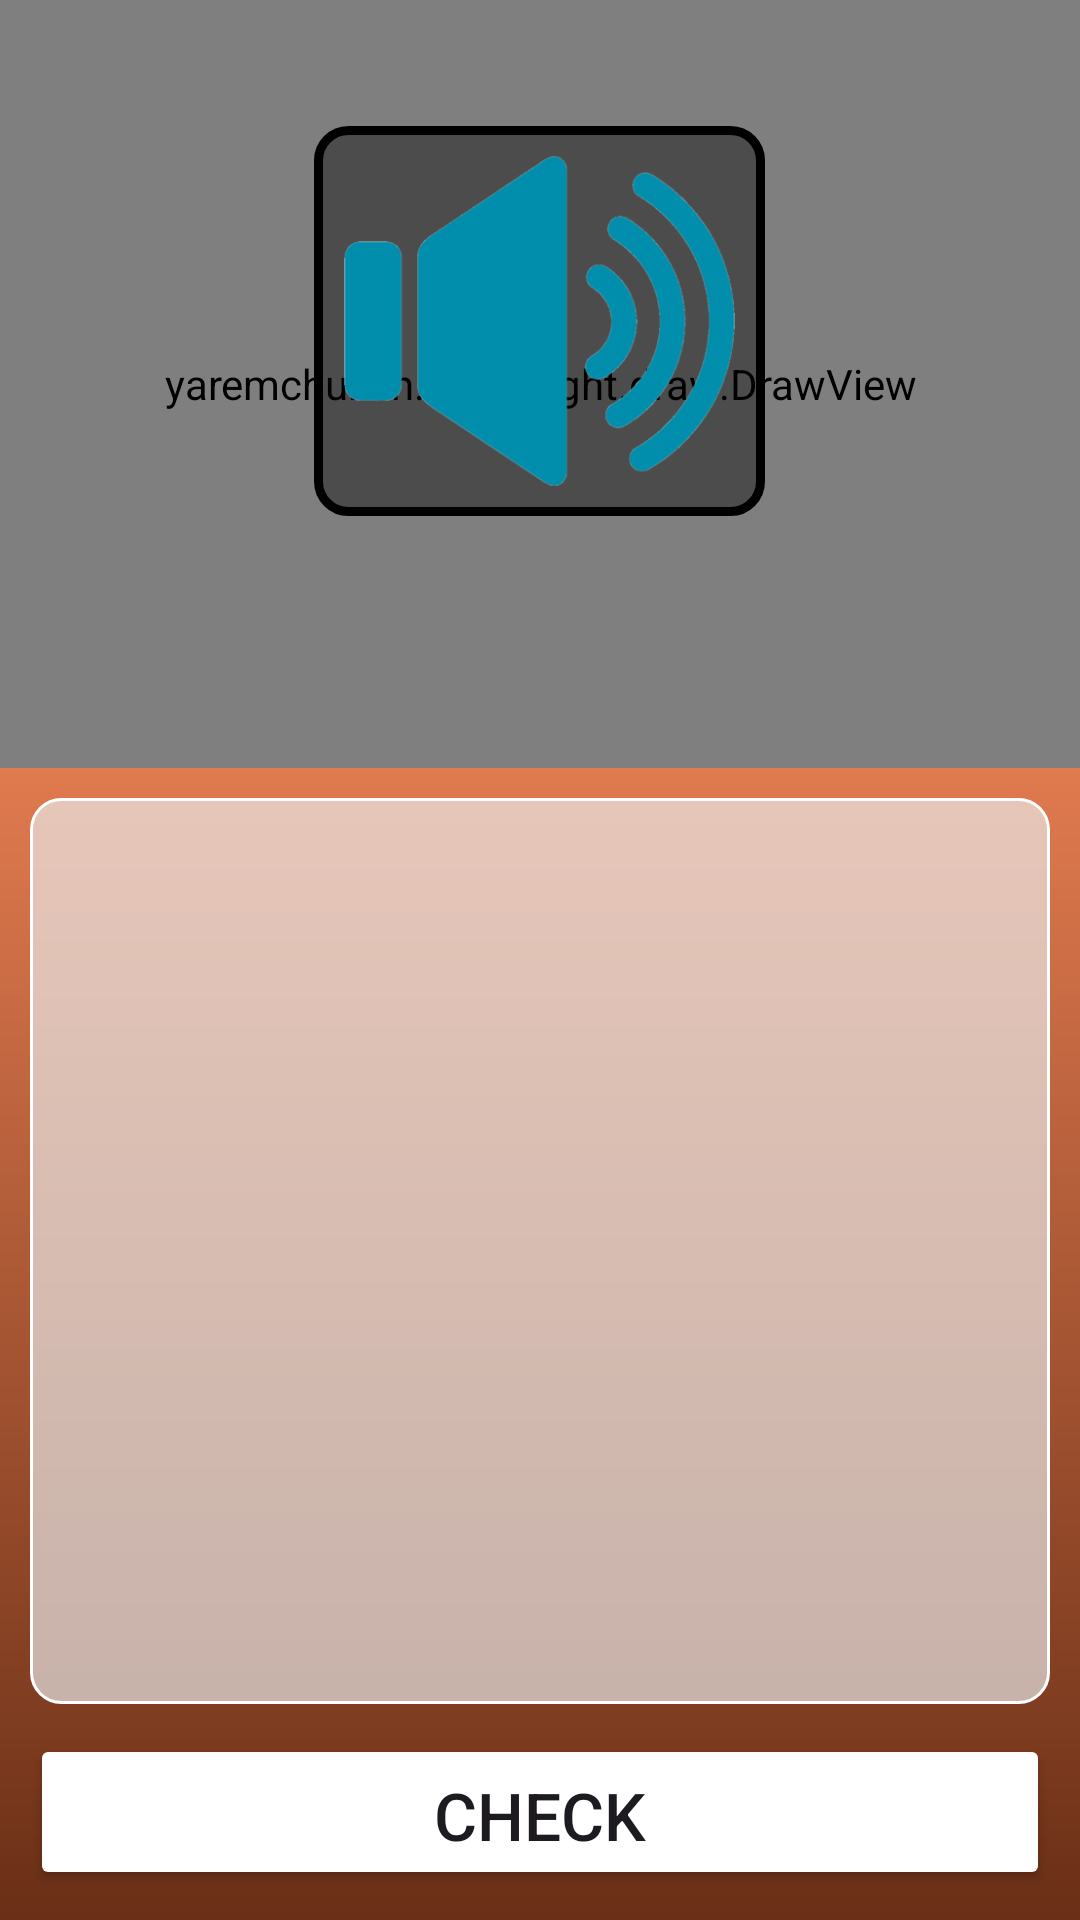

Layout XML and referenced resources for this Android screen:
<!-- AndroidManifest.xml: activity theme Theme.QuizKnight -->
<!-- res/layout/activity_quiz.xml -->
<?xml version="1.0" encoding="utf-8"?>
<LinearLayout xmlns:android="http://schemas.android.com/apk/res/android"
    xmlns:app="http://schemas.android.com/apk/res-auto"
    xmlns:tools="http://schemas.android.com/tools"
    android:layout_width="match_parent"
    android:layout_height="match_parent"
    android:fitsSystemWindows="true"
    android:orientation="vertical"
    tools:context=".activities.QuizActivity">
    
    <FrameLayout
        android:id="@+id/flQuizTop"
        android:layout_weight=".6"
        android:layout_width="match_parent"
        android:layout_height="match_parent"
        android:background="@drawable/ic_bg_sky_gradient">

        <example.quizknight.draw.DrawView
            android:id="@+id/gameView"
            android:layout_width="match_parent"
            android:layout_height="match_parent"
            app:layout_constraintTop_toTopOf="parent"/>

        <TextView
            android:id="@+id/tvQuizQuestion"
            android:layout_width="match_parent"
            android:minHeight="130dp"
            android:layout_height="wrap_content"
            android:background="@drawable/ic_bubble_question_background"
            android:layout_marginTop="42dp"
            android:layout_marginEnd="10dp"
            android:layout_marginStart="10dp"
            android:padding="10sp"
            android:textSize="@dimen/font_size"
            android:textStyle="bold"
            android:textColor="#e6d9d2"
            tools:text="Я заканчиваю работу в четыре, поэтому мне нравится моё расписание."
            android:visibility="gone"
            />

        <ImageButton
            android:id="@+id/ibQuizListenBtn"
            android:layout_width="wrap_content"
            android:layout_height="130dp"
            android:layout_gravity="top|center"
            android:background="@drawable/ic_bubble_question_background"
            android:layout_marginTop="42dp"
            android:layout_marginEnd="10dp"
            android:layout_marginStart="10dp"
            android:padding="10sp"
            android:src="@drawable/sound_icon"
            android:adjustViewBounds="true"
            android:scaleType="fitCenter"
            />

    </FrameLayout>

    <RelativeLayout
        android:layout_weight=".4"
        android:layout_width="match_parent"
        android:layout_height="match_parent"
        android:background="@drawable/ic_bg_answer_board_gradient"
        android:orientation="horizontal">

        <LinearLayout
            android:id="@+id/llQuizBoard"
            android:layout_width="match_parent"
            android:layout_height="match_parent"
            android:layout_above="@+id/btnCheck"
            android:layout_alignParentStart="true"
            android:layout_alignParentTop="true"
            android:layout_marginStart="10dp"
            android:layout_marginTop="10dp"
            android:layout_marginEnd="10dp"
            android:background="@drawable/ic_bubble_answer_background"
            android:orientation="horizontal">

            <LinearLayout
                android:id="@+id/llAssembleString"
                android:layout_width="match_parent"
                android:layout_height="match_parent"
                android:orientation="vertical"
                android:visibility="gone">

                <RelativeLayout
                    android:layout_width="match_parent"
                    android:layout_height="match_parent"
                    android:layout_weight=".5"
                    android:background="@drawable/ic_answer_field_lined_background"
                    android:orientation="horizontal">

                    <androidx.recyclerview.widget.RecyclerView
                        android:id="@+id/rvAssembleStringAnswer"
                        android:layout_width="match_parent"
                        android:layout_height="match_parent"
                        android:padding="15sp" />

                </RelativeLayout>

                <RelativeLayout
                    android:layout_width="match_parent"
                    android:layout_height="match_parent"
                    android:layout_weight=".5"
                    android:orientation="horizontal">

                    <androidx.recyclerview.widget.RecyclerView
                        android:id="@+id/rvAssembleStringOptions"
                        android:layout_width="match_parent"
                        android:layout_height="match_parent"
                        android:padding="15sp" />

                </RelativeLayout>

            </LinearLayout>

            <androidx.recyclerview.widget.RecyclerView
                android:id="@+id/rvQuizAnswerItems"
                android:layout_width="match_parent"
                android:layout_height="match_parent"
                android:padding="15sp"/>

            <RadioGroup
                android:id="@+id/rgOptionsGroup"
                android:layout_width="match_parent"
                android:layout_height="match_parent"
                android:padding="15sp"
                android:visibility="gone">

                <RadioButton
                    android:id="@+id/rbOptionA"
                    android:layout_width="match_parent"
                    android:layout_height="wrap_content"
                    android:background="@drawable/drawable_answer_board_option_selector"
                    android:button="@null"
                    android:checked="false"
                    android:padding="10dp"
                    android:textColor="@color/black"
                    android:textSize="@dimen/font_size"
                    android:textStyle="bold"
                    tools:text="A. This" />

                <RadioButton
                    android:id="@+id/rbOptionB"
                    android:layout_width="match_parent"
                    android:layout_height="wrap_content"
                    android:layout_marginTop="10dp"
                    android:background="@drawable/drawable_answer_board_option_selector"
                    android:button="@null"
                    android:checked="false"
                    android:padding="10dp"
                    android:textColor="@color/black"
                    android:textSize="@dimen/font_size"
                    android:textStyle="bold"
                    tools:text="B. That" />

                <RadioButton
                    android:id="@+id/rbOptionC"
                    android:layout_width="match_parent"
                    android:layout_height="wrap_content"
                    android:layout_marginTop="10dp"
                    android:background="@drawable/drawable_answer_board_option_selector"
                    android:button="@null"
                    android:checked="false"
                    android:padding="10dp"
                    android:textColor="@color/black"
                    android:textSize="@dimen/font_size"
                    android:textStyle="bold"
                    tools:text="C. Do" />

                <RadioButton
                    android:id="@+id/rbOptionD"
                    android:layout_width="match_parent"
                    android:layout_height="wrap_content"
                    android:layout_marginTop="10dp"
                    android:background="@drawable/drawable_answer_board_option_selector"
                    android:button="@null"
                    android:checked="false"
                    android:padding="10dp"
                    android:textColor="@color/black"
                    android:textSize="@dimen/font_size"
                    android:textStyle="bold"
                    tools:text="D. Donet" />

            </RadioGroup>

            <com.google.android.material.textfield.TextInputLayout
                android:id="@+id/tilBoardInput"
                android:layout_width="match_parent"
                android:layout_height="match_parent"
                android:visibility="gone">

                <androidx.appcompat.widget.AppCompatEditText
                    android:id="@+id/etBoardInput"
                    android:layout_width="match_parent"
                    android:layout_height="match_parent"
                    android:textSize="@dimen/font_size"
                    android:textColor="@color/black"
                    android:textStyle="bold"
                    android:gravity="top"
                    tools:text="text goes here"
                    android:inputType="textFilter"/>

            </com.google.android.material.textfield.TextInputLayout>

        </LinearLayout>

        <Button
            android:id="@+id/btnCheck"
            android:layout_width="match_parent"
            android:layout_height="52dp"
            android:layout_alignParentBottom="true"
            android:layout_marginStart="10dp"
            android:layout_marginTop="10dp"
            android:layout_marginEnd="10dp"
            android:layout_marginBottom="10dp"
            android:backgroundTint="#FF5722"
            android:backgroundTintMode="add"
            android:paddingBottom="8dp"
            android:text="@string/check_btn_title"
            android:textSize="@dimen/font_size"
            app:cornerRadius="10dp"
            app:strokeColor="#FFFFFF"
            app:strokeWidth="1dp" />

    </RelativeLayout>

</LinearLayout>
<!-- resources referenced by this layout -->
<resources>
  <color name="black">#000000</color>
  <dimen name="font_size">22sp</dimen>
  <!-- drawable drawable_answer_board_option_selector (drawable) -->
  <?xml version="1.0" encoding="utf-8"?>
  <selector xmlns:android="http://schemas.android.com/apk/res/android">
      <item android:state_checked="true">
          <shape android:shape="rectangle">
              <solid android:color="@color/palette_ff"/>
              <corners android:radius="5dp"/>
              <stroke
                  android:width="1dp"
                  android:color="@color/palette_6b" />
          </shape>
      </item>
      <item android:state_checked="false">
          <shape android:shape="rectangle">
              <solid android:color="@color/palette_a5"/>
              <corners android:radius="5dp"/>
              <stroke
                  android:width="1dp"
                  android:color="@color/palette_6b" />
          </shape>
      </item>
  </selector>
  <!-- drawable ic_answer_field_lined_background (drawable) -->
  <?xml version="1.0" encoding="utf-8"?>
  <layer-list xmlns:android="http://schemas.android.com/apk/res/android">
      <item android:top="10dp" android:left="10dp" android:right="10dp">
          <shape>
              <stroke android:color="@color/palette_6b" android:width="2dp"/>
              <corners android:radius="10dp"/>
          </shape>
      </item>
  </layer-list>
  <!-- drawable ic_bg_answer_board_gradient (drawable) -->
  <?xml version="1.0" encoding="utf-8"?>
  <shape xmlns:android="http://schemas.android.com/apk/res/android">
      <gradient
          android:type="linear"
          android:angle="-90"
          android:startColor="#e07a4f"
          android:endColor="#6a2f16" />
  </shape>
  <!-- drawable ic_bg_sky_gradient (drawable) -->
  <?xml version="1.0" encoding="utf-8"?>
  <shape xmlns:android="http://schemas.android.com/apk/res/android">
      <gradient
          android:type="linear"
          android:angle="-90"
          android:startColor="#82B6CA"
          android:endColor="#b7f7ff" />
  </shape>
  <!-- drawable ic_bubble_answer_background (drawable) -->
  <?xml version="1.0" encoding="utf-8"?>
  <shape xmlns:android="http://schemas.android.com/apk/res/android"
      android:shape="rectangle">
  
      <solid android:color="#AAECEDEF" />
  
      <stroke
          android:width="1dp"
          android:color="@color/white" />
  
      <corners android:radius="10dp" />
  </shape>
  <!-- drawable ic_bubble_question_background (drawable) -->
  <?xml version="1.0" encoding="utf-8"?>
  <shape xmlns:android="http://schemas.android.com/apk/res/android"
      android:shape="rectangle">
  
      <solid android:color="#66000000" />
  
      <stroke
          android:width="3dp"
          android:color="@color/black" />
  
      <corners android:radius="10dp" />
  </shape>
  <!-- drawable sound_icon: png bitmap (drawable, 44640 bytes) -->
  <string name="check_btn_title">CHECK</string>
  <style name="Theme.QuizKnight" parent="Base.Theme.QuizKnight" />
  <color name="palette_ff">#FFE8D6</color>
  <color name="palette_6b">#6B705C</color>
  <color name="palette_a5">#A5A58D</color>
  <color name="white">#FFFFFF</color>
  <style name="Base.Theme.QuizKnight" parent="Theme.Material3.DayNight.NoActionBar">
          
          
          <item name="android:statusBarColor">@color/black</item>
          <item name="android:navigationBarColor">@color/black</item>
      </style>
</resources>
